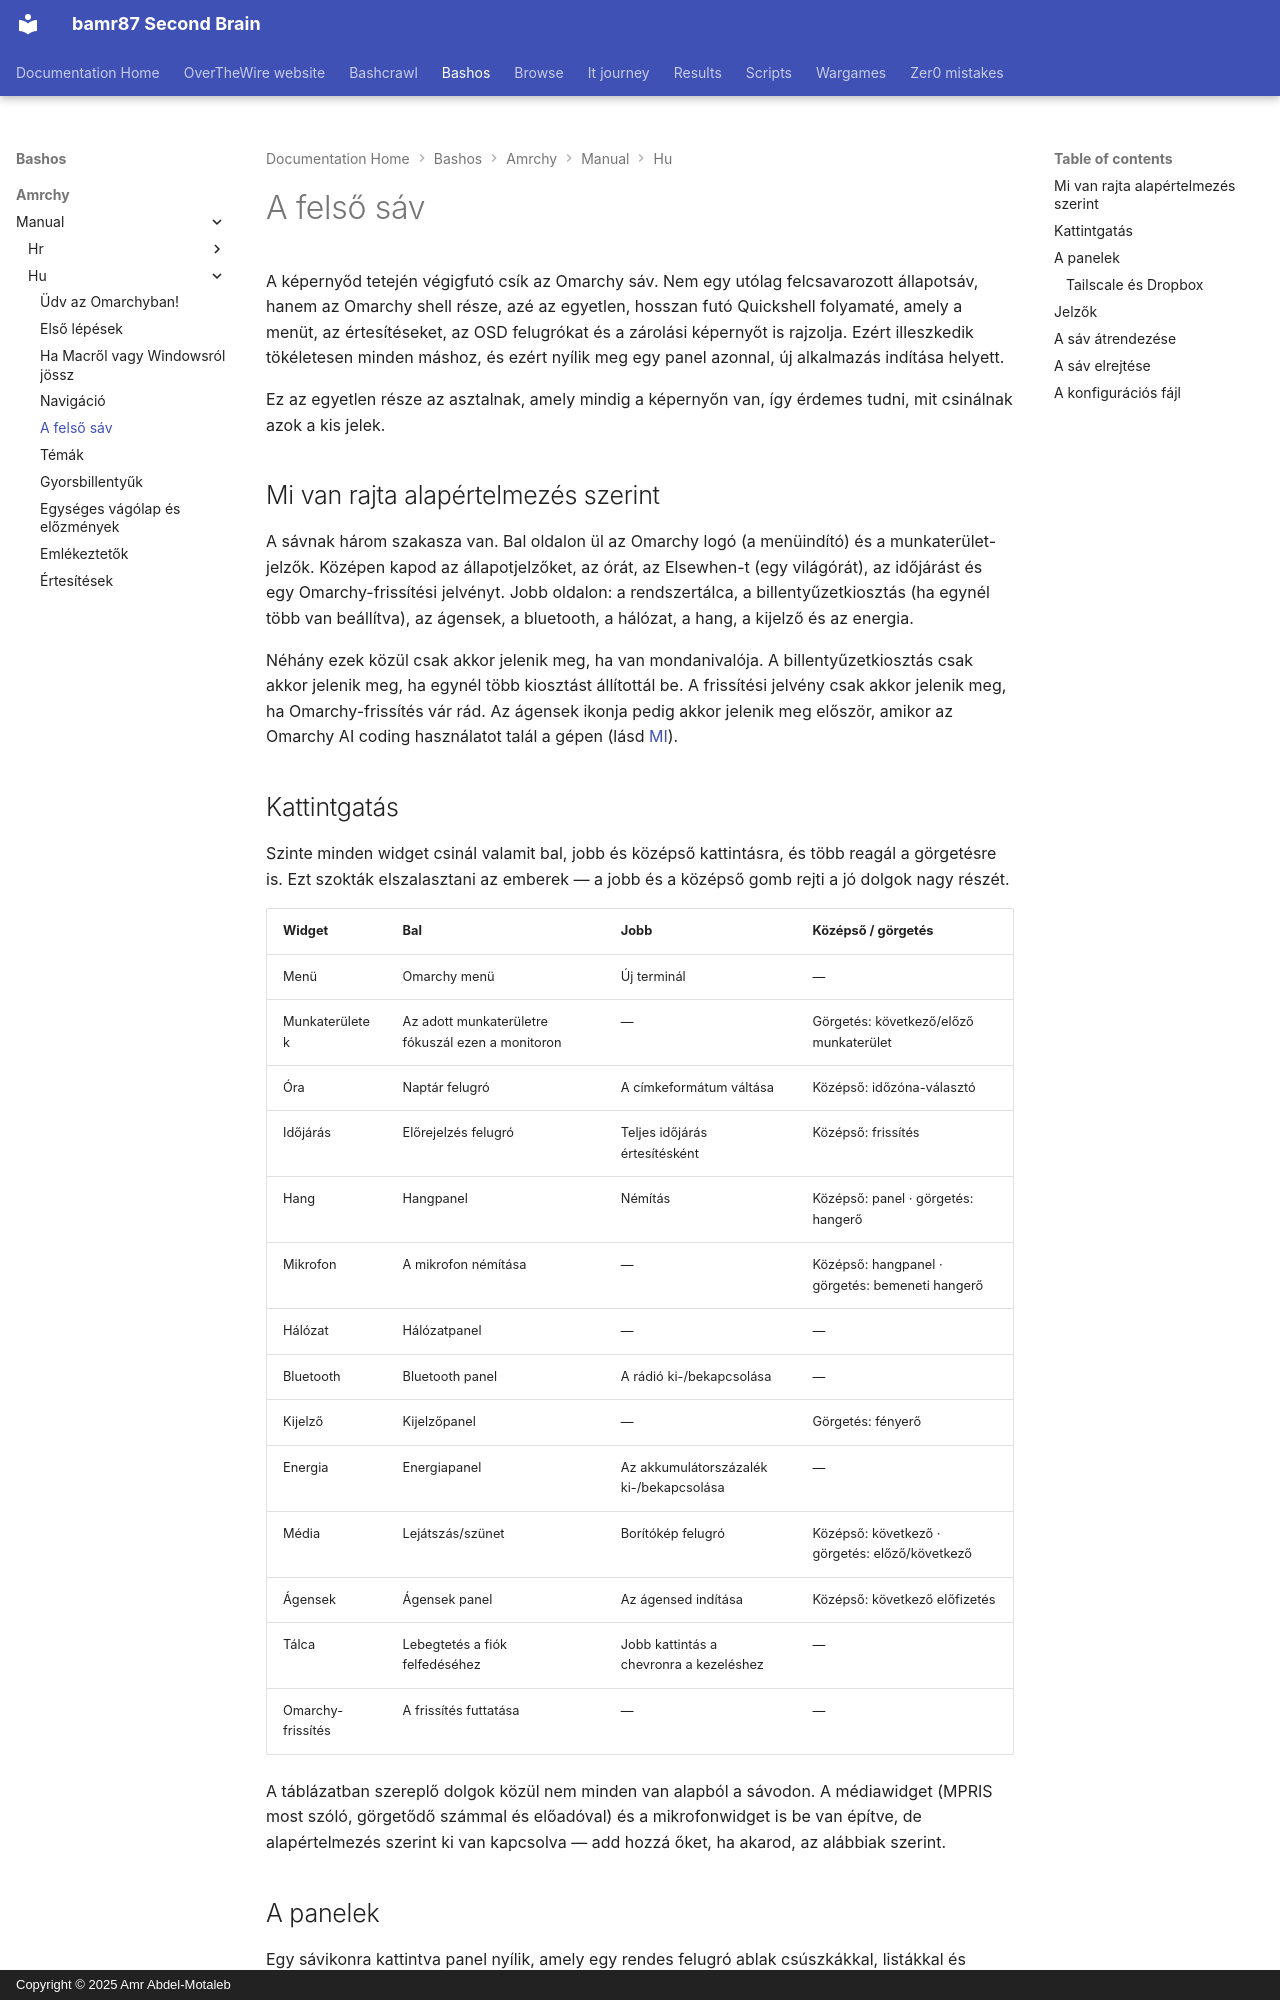

repository: bamr87/README · page: bashos/amrchy/manual/hu/05-the-top-bar/index.html · generator: mkdocs · copyright: Copyright © 2025 Amr Abdel-Motaleb

---
source_file: amrchy/manual/hu/05-the-top-bar.md
source_repo: bamr87/bashos
source_url: https://github.com/bamr87/bashos/blob/main/amrchy/manual/hu/05-the-top-bar.md
title: A felső sáv
---
# A felső sáv

A képernyőd tetején végigfutó csík az Omarchy sáv. Nem egy utólag felcsavarozott állapotsáv, hanem az Omarchy shell része, azé az egyetlen, hosszan futó Quickshell folyamaté, amely a menüt, az értesítéseket, az OSD felugrókat és a zárolási képernyőt is rajzolja. Ezért illeszkedik tökéletesen minden máshoz, és ezért nyílik meg egy panel azonnal, új alkalmazás indítása helyett.

Ez az egyetlen része az asztalnak, amely mindig a képernyőn van, így érdemes tudni, mit csinálnak azok a kis jelek.

## Mi van rajta alapértelmezés szerint

A sávnak három szakasza van. Bal oldalon ül az Omarchy logó (a menüindító) és a munkaterület-jelzők. Középen kapod az állapotjelzőket, az órát, az Elsewhen-t (egy világórát), az időjárást és egy Omarchy-frissítési jelvényt. Jobb oldalon: a rendszertálca, a billentyűzetkiosztás (ha egynél több van beállítva), az ágensek, a bluetooth, a hálózat, a hang, a kijelző és az energia.

Néhány ezek közül csak akkor jelenik meg, ha van mondanivalója. A billentyűzetkiosztás csak akkor jelenik meg, ha egynél több kiosztást állítottál be. A frissítési jelvény csak akkor jelenik meg, ha Omarchy-frissítés vár rád. Az ágensek ikonja pedig akkor jelenik meg először, amikor az Omarchy AI coding használatot talál a gépen (lásd [MI](17-ai.md)).

## Kattintgatás

Szinte minden widget csinál valamit bal, jobb és középső kattintásra, és több reagál a görgetésre is. Ezt szokták elszalasztani az emberek — a jobb és a középső gomb rejti a jó dolgok nagy részét.

| Widget | Bal | Jobb | Középső / görgetés |
| --- | --- | --- | --- |
| Menü | Omarchy menü | Új terminál | — |
| Munkaterületek | Az adott munkaterületre fókuszál ezen a monitoron | — | Görgetés: következő/előző munkaterület |
| Óra | Naptár felugró | A címkeformátum váltása | Középső: időzóna-választó |
| Időjárás | Előrejelzés felugró | Teljes időjárás értesítésként | Középső: frissítés |
| Hang | Hangpanel | Némítás | Középső: panel · görgetés: hangerő |
| Mikrofon | A mikrofon némítása | — | Középső: hangpanel · görgetés: bemeneti hangerő |
| Hálózat | Hálózatpanel | — | — |
| Bluetooth | Bluetooth panel | A rádió ki-/bekapcsolása | — |
| Kijelző | Kijelzőpanel | — | Görgetés: fényerő |
| Energia | Energiapanel | Az akkumulátorszázalék ki-/bekapcsolása | — |
| Média | Lejátszás/szünet | Borítókép felugró | Középső: következő · görgetés: előző/következő |
| Ágensek | Ágensek panel | Az ágensed indítása | Középső: következő előfizetés |
| Tálca | Lebegtetés a fiók felfedéséhez | Jobb kattintás a chevronra a kezeléshez | — |
| Omarchy-frissítés | A frissítés futtatása | — | — |

A táblázatban szereplő dolgok közül nem minden van alapból a sávodon. A médiawidget (MPRIS most szóló, görgetődő számmal és előadóval) és a mikrofonwidget is be van építve, de alapértelmezés szerint ki van kapcsolva — add hozzá őket, ha akarod, az alábbiak szerint.
